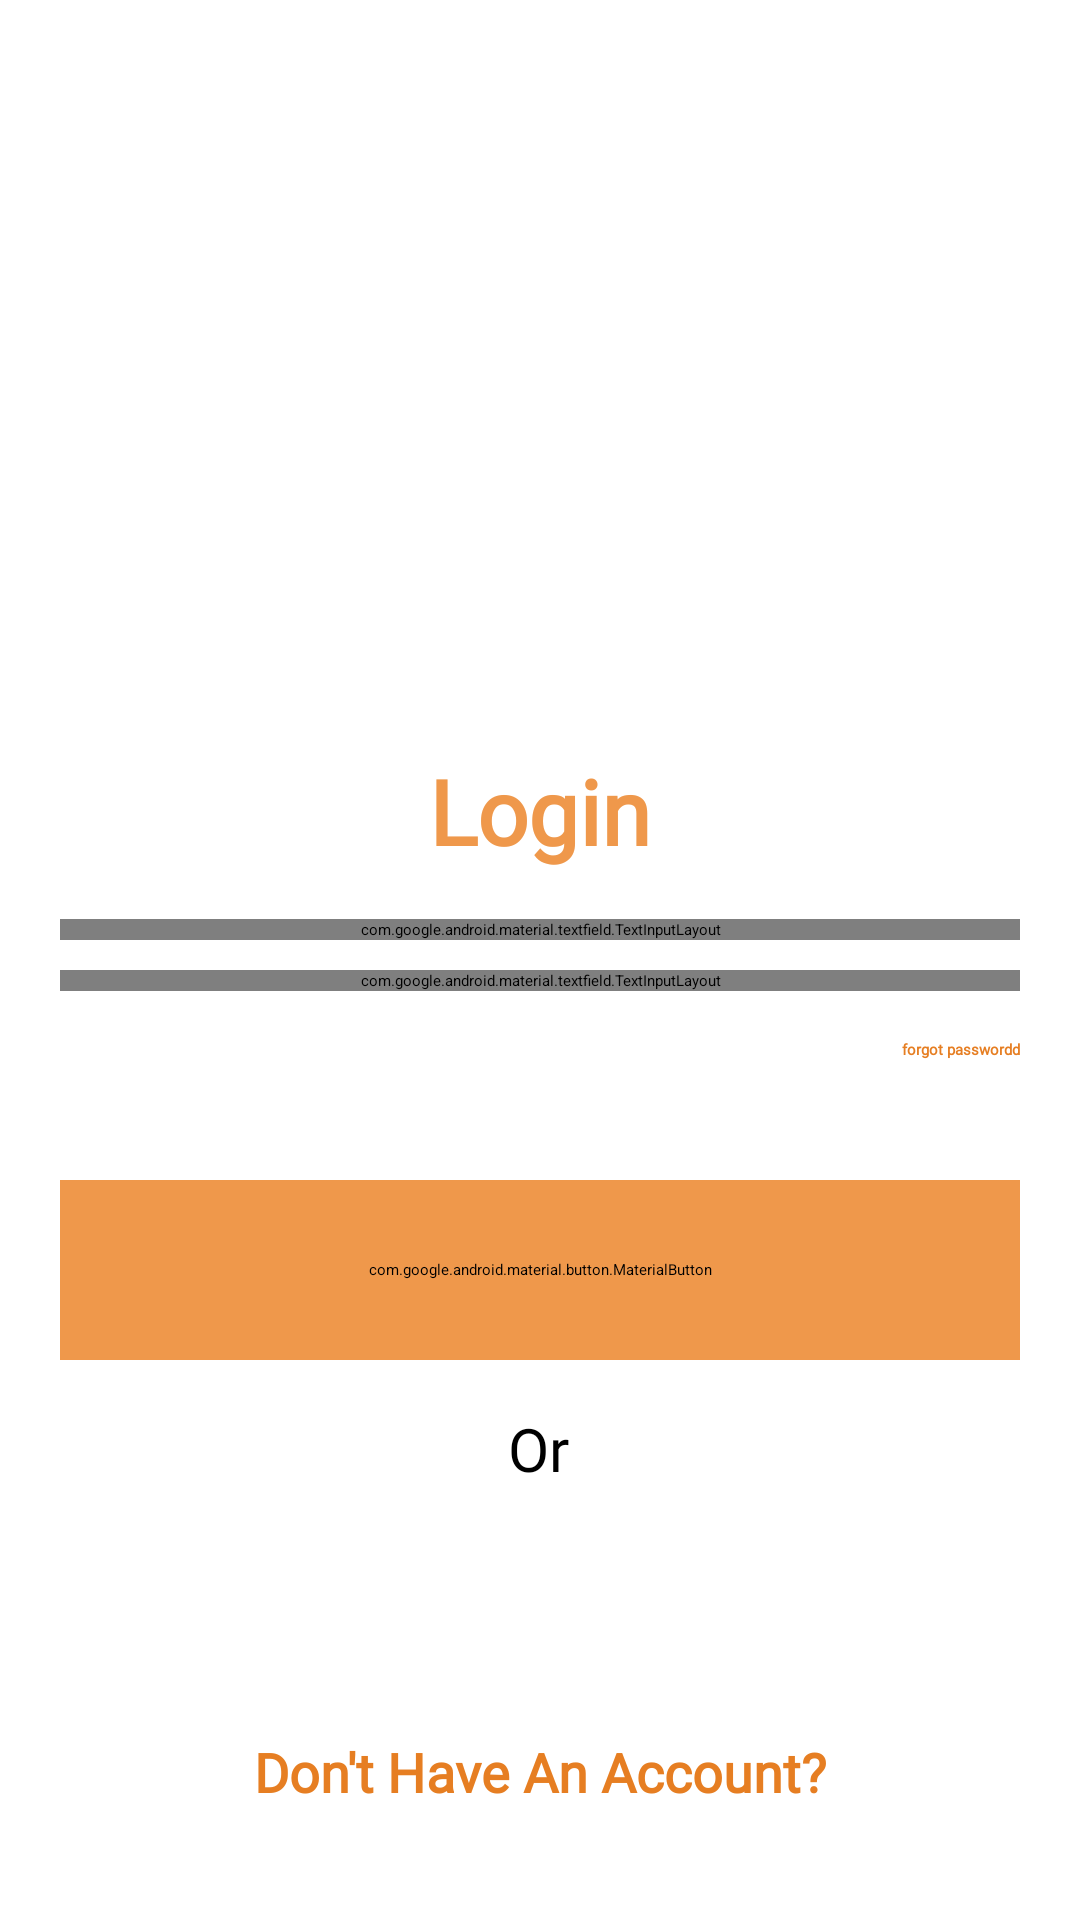

Produce the Android XML layout that renders to this screen, including the resource entries it uses.
<!-- AndroidManifest.xml: application theme Theme.Peps_shop -->
<!-- res/layout/fragment_login.xml -->
<?xml version="1.0" encoding="utf-8"?>
<androidx.constraintlayout.widget.ConstraintLayout xmlns:android="http://schemas.android.com/apk/res/android"
    xmlns:tools="http://schemas.android.com/tools"
    xmlns:app="http://schemas.android.com/apk/res-auto"
    android:layout_width="match_parent"
    android:layout_height="match_parent"
    tools:context=".LoginFragment">

    <ImageView
        android:id="@+id/relativeLayout"
        android:layout_width="match_parent"
        android:layout_height="250dp"
        android:src="@drawable/login_bg"
        app:layout_constraintBottom_toBottomOf="parent"
        app:layout_constraintEnd_toEndOf="parent"
        app:layout_constraintHorizontal_bias="0.496"
        app:layout_constraintStart_toStartOf="parent"
        app:layout_constraintTop_toTopOf="parent"
        app:layout_constraintVertical_bias="0.0" />

    <com.google.android.material.textfield.TextInputLayout
        android:id="@+id/textInputLayout"
        style="@style/Widget.MaterialComponents.TextInputLayout.OutlinedBox"
        android:layout_width="match_parent"
        android:layout_height="wrap_content"
        android:layout_marginHorizontal="20dp"
        android:layout_marginTop="16dp"
        android:textColorHint="#e67e22"
        app:boxCornerRadiusBottomEnd="10dp"
        app:boxCornerRadiusBottomStart="10dp"
        app:boxCornerRadiusTopEnd="10dp"
        app:boxCornerRadiusTopStart="10dp"
        app:boxStrokeColor="#e67e22"
        app:hintTextColor="@color/shade"
        app:layout_constraintTop_toBottomOf="@+id/textView"
        tools:layout_editor_absoluteX="0dp">

        <com.google.android.material.textfield.TextInputEditText
            android:id="@+id/edt_username"
            android:layout_width="match_parent"
            android:layout_height="wrap_content"
            android:fontFamily="@font/roboto"
            android:hint="@string/login_user_name"
            android:textCursorDrawable="@drawable/cursor" />

    </com.google.android.material.textfield.TextInputLayout>

    <com.google.android.material.textfield.TextInputLayout
        android:id="@+id/textInputLayout2"
        style="@style/Widget.MaterialComponents.TextInputLayout.OutlinedBox"
        android:layout_width="match_parent"
        android:layout_height="wrap_content"
        android:layout_marginHorizontal="20dp"
        android:layout_marginTop="10dp"
        android:textColorHint="#e67e22"
        app:boxCornerRadiusBottomEnd="10dp"
        app:boxCornerRadiusBottomStart="10dp"
        app:boxCornerRadiusTopEnd="10dp"
        app:boxCornerRadiusTopStart="10dp"
        app:boxStrokeColor="#e67e22"
        app:hintTextColor="@color/primaryColor"
        app:layout_constraintEnd_toEndOf="@+id/textInputLayout"
        app:layout_constraintStart_toStartOf="@+id/textInputLayout"
        app:layout_constraintTop_toBottomOf="@+id/textInputLayout"
        app:passwordToggleEnabled="true"
        app:passwordToggleTint="@color/password_icon_toggle_color">

        <com.google.android.material.textfield.TextInputEditText
            android:id="@+id/edt_pwd"
            android:layout_width="match_parent"
            android:layout_height="wrap_content"
            android:fontFamily="@font/roboto"
            android:hint="Password"
            android:inputType="textPassword"
            android:textCursorDrawable="@drawable/cursor" />

    </com.google.android.material.textfield.TextInputLayout>

    <TextView
        android:id="@+id/txt_forgot_pwd"
        android:layout_width="wrap_content"
        android:layout_height="wrap_content"
        android:layout_marginTop="16dp"
        android:fontFamily="@font/roboto"
        android:text="@string/forgot_passwordd"
        android:textColor="#e67e22"
        android:textStyle="bold"
        app:layout_constraintEnd_toEndOf="@+id/textInputLayout2"
        app:layout_constraintHorizontal_bias="1.0"
        app:layout_constraintStart_toStartOf="@+id/textInputLayout2"
        app:layout_constraintTop_toBottomOf="@+id/textInputLayout2" />

    <com.google.android.material.button.MaterialButton
        android:id="@+id/btn_login"
        android:layout_width="0dp"
        android:layout_height="60dp"
        android:layout_marginTop="40dp"
        android:backgroundTint="@color/primaryColor"
        android:fontFamily="@font/roboto"
        android:text="Login"
        android:textSize="20dp"
        android:textStyle="bold"
        app:cornerRadius="10dp"
        app:layout_constraintEnd_toEndOf="@+id/textInputLayout2"
        app:layout_constraintHorizontal_bias="0.0"
        app:layout_constraintStart_toStartOf="@+id/textInputLayout2"
        app:layout_constraintTop_toBottomOf="@+id/txt_forgot_pwd" />

    <TextView
        android:id="@+id/txt_have_account"
        android:layout_width="wrap_content"
        android:layout_height="wrap_content"
        android:layout_marginTop="26dp"
        android:fontFamily="@font/roboto"
        android:text="@string/don_t_have_an_account"
        android:textColor="#e67e22"
        android:textSize="18dp"
        android:textStyle="bold"
        app:layout_constraintEnd_toEndOf="@+id/btn_login"
        app:layout_constraintStart_toStartOf="@+id/btn_login"
        app:layout_constraintTop_toBottomOf="@+id/btn_login_fb" />

    <ImageButton
        android:id="@+id/btn_login_fb"
        android:layout_width="40dp"
        android:layout_height="40dp"
        android:layout_marginTop="16dp"
        app:layout_constraintEnd_toEndOf="@+id/btn_login"
        app:layout_constraintHorizontal_bias="0.344"
        app:layout_constraintStart_toStartOf="@+id/btn_login"
        app:layout_constraintTop_toBottomOf="@+id/textView3"
        app:srcCompat="@drawable/ic_facebook_round" />

    <TextView
        android:id="@+id/textView3"
        android:layout_width="wrap_content"
        android:layout_height="wrap_content"
        android:layout_marginTop="16dp"
        android:fontFamily="@font/roboto"
        android:text="Or"
        android:textSize="20dp"
        app:layout_constraintEnd_toEndOf="@+id/btn_login"
        app:layout_constraintHorizontal_bias="0.498"
        app:layout_constraintStart_toStartOf="@+id/btn_login"
        app:layout_constraintTop_toBottomOf="@+id/btn_login" />

    <ImageButton
        android:id="@+id/btn_login_google"
        android:layout_width="40dp"
        android:layout_height="40dp"
        android:background="#fff"
        app:layout_constraintBottom_toBottomOf="@+id/btn_login_fb"
        app:layout_constraintEnd_toEndOf="parent"
        app:layout_constraintHorizontal_bias="0.284"
        app:layout_constraintStart_toEndOf="@+id/btn_login_fb"
        app:layout_constraintTop_toBottomOf="@+id/textView3"
        app:layout_constraintVertical_bias="1.0"
        app:srcCompat="@drawable/google" />

    <View
        android:id="@+id/divider"
        android:layout_width="100dp"
        android:layout_height="2dp"
        android:layout_marginEnd="8dp"
        android:background="?android:attr/listDivider"
        app:layout_constraintBottom_toBottomOf="@+id/textView3"
        app:layout_constraintEnd_toStartOf="@+id/textView3"
        app:layout_constraintHorizontal_bias="1.0"
        app:layout_constraintStart_toStartOf="@+id/btn_login"
        app:layout_constraintTop_toTopOf="@+id/textView3" />

    <View
        android:id="@+id/divider2"
        android:layout_width="100dp"
        android:layout_height="2dp"
        android:layout_marginStart="8dp"
        android:background="?android:attr/listDivider"
        app:layout_constraintBottom_toBottomOf="@+id/textView3"
        app:layout_constraintEnd_toEndOf="@+id/btn_login"
        app:layout_constraintHorizontal_bias="0.0"
        app:layout_constraintStart_toEndOf="@+id/textView3"
        app:layout_constraintTop_toTopOf="@+id/textView3" />

    <TextView
        android:id="@+id/textView"
        android:layout_width="wrap_content"
        android:layout_height="wrap_content"
        android:layout_marginBottom="10dp"
        android:fontFamily="@font/roboto"
        android:text="@string/login"
        android:textColor="@color/primaryColor"
        android:textSize="30dp"
        android:textStyle="bold"
        app:layout_constraintBottom_toTopOf="@+id/textInputLayout"
        app:layout_constraintEnd_toEndOf="@+id/relativeLayout"
        app:layout_constraintStart_toStartOf="@+id/relativeLayout"
        app:layout_constraintTop_toBottomOf="@+id/relativeLayout" />



</androidx.constraintlayout.widget.ConstraintLayout>
<!-- resources referenced by this layout -->
<resources>
  <color name="primaryColor">#EF984B</color>
  <color name="shade">#cacddc</color>
  <string name="don_t_have_an_account">Don\'t Have An Account?</string>
  <string name="forgot_passwordd">forgot passwordd</string>
  <string name="login">Login</string>
  <string name="login_user_name">Login User Name</string>
  <style name="Theme.Peps_shop" parent="Theme.MaterialComponents.DayNight.DarkActionBar">
          
          <item name="colorPrimary">@color/purple_200</item>
          <item name="colorPrimaryVariant">@color/purple_700</item>
          <item name="colorOnPrimary">@color/black</item>
          
          <item name="colorSecondary">@color/teal_200</item>
          <item name="colorSecondaryVariant">@color/teal_200</item>
          <item name="colorOnSecondary">@color/black</item>
          
          <item name="android:statusBarColor" tools:targetApi="l">?attr/colorPrimaryVariant</item>
          
      </style>
  <color name="purple_200">#FFBB86FC</color>
  <color name="purple_700">#FF3700B3</color>
  <color name="black">#FF000000</color>
  <color name="teal_200">#FF03DAC5</color>
</resources>
